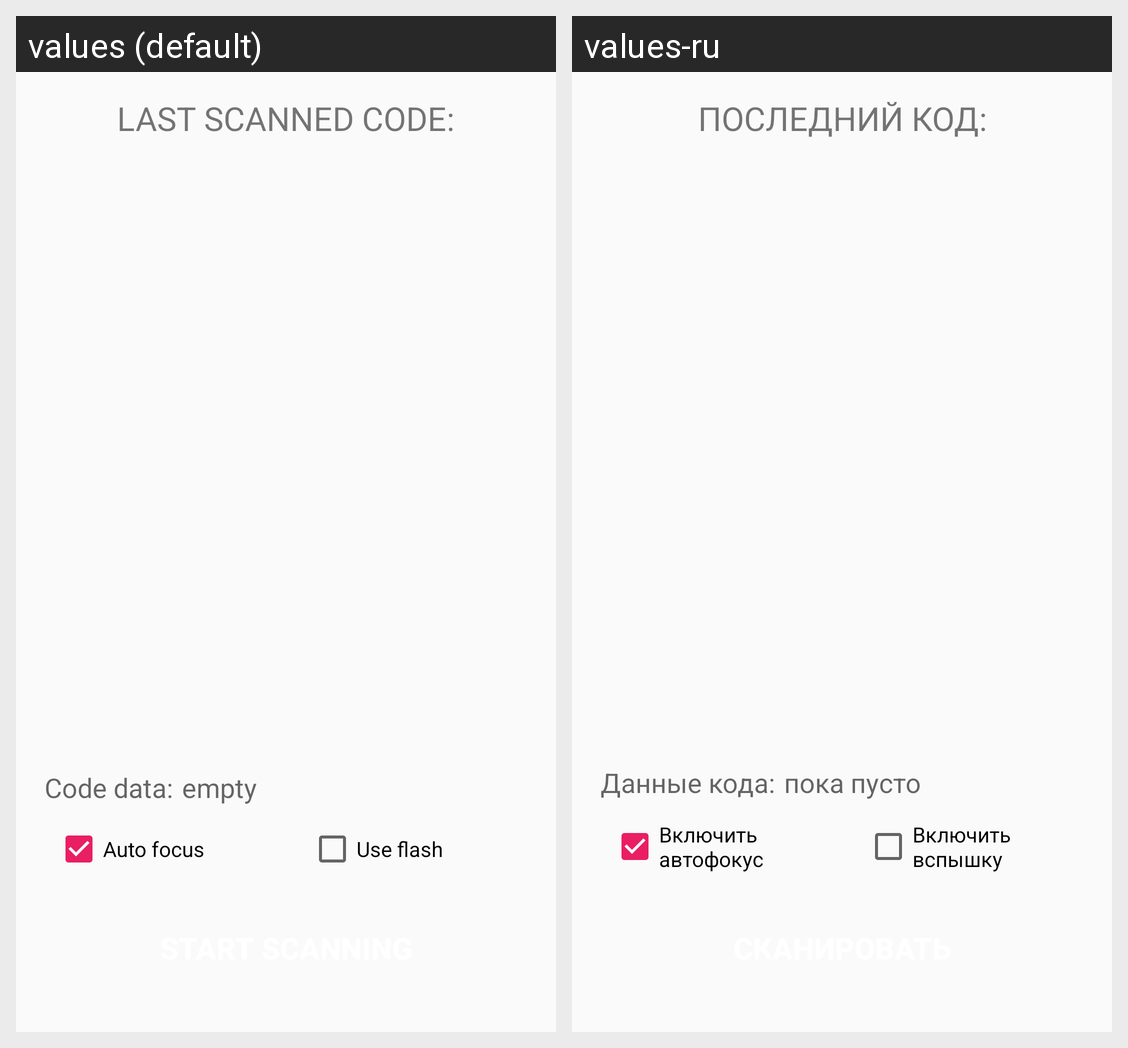

The same Android screen rendered under two of its app's locales, left to right. List the strings drawn on it with the default value and each locale's translation.
Android screen res/layout/fr_generating_page.xml rendered under 2 locales, left to right: values (default), values-ru. Device: Nexus 5 (rendered at 1080×1920; each locale shown at half size, 540×960, under a caption strip naming it); theme AppTheme.
Strings drawn on this screen, with the default value and each locale's value (text and hints the layout hard-codes, and strings that could not be matched under every locale, appear in the picture but are not listed):

auto_focus
  values: Auto focus
  values-ru: Включить автофокус

use_flash
  values: Use flash
  values-ru: Включить вспышку

code_text_data
  values: Code data:
  values-ru: Данные кода:

barcode_text_result_empty
  values: empty
  values-ru: пока пусто

last_scanned_code
  values: LAST SCANNED CODE:
  values-ru: ПОСЛЕДНИЙ КОД:
